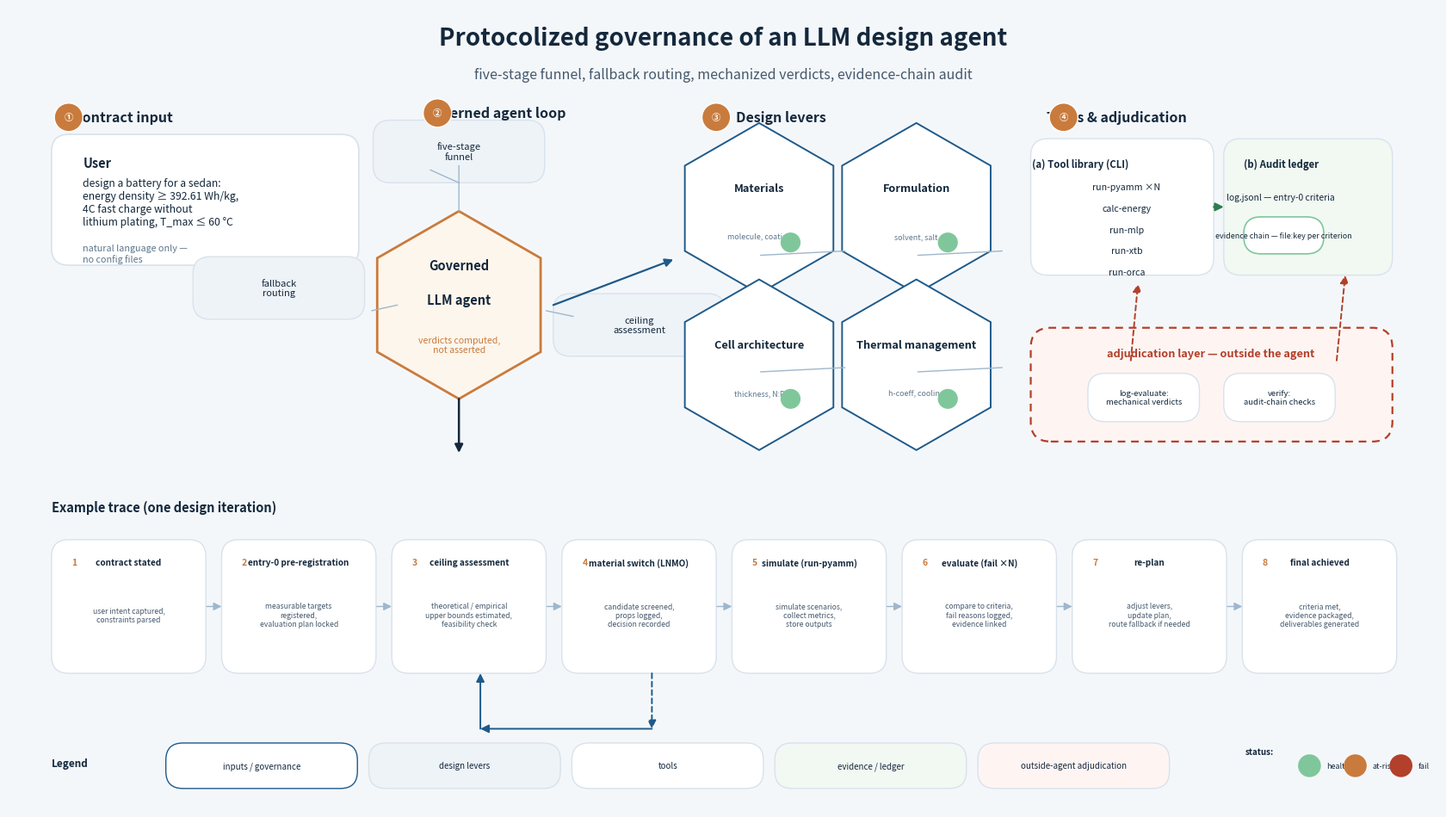

Here is the Python script that generated this plot:
"""make_fig_arch.py — native redraw of Figure 2 (architecture schematic).

Faithful to figs/prompts/fig_arch_v2.md: four regions + example-trace strip
+ legend. Vector-safe geometry (paths only), exported as 4K PNG and PDF.
"""

import matplotlib
matplotlib.use("Agg")
import matplotlib.pyplot as plt
from matplotlib.patches import FancyBboxPatch, FancyArrowPatch, RegularPolygon, Circle

INK = "#14283C"
COPPER = "#C97B3D"
BLUE = "#1E5A8A"
BG = "#F4F7FA"
GREEN = "#2E7D4F"
RED = "#B3402A"
PANEL = "#FFFFFF"
GRID = "#D8E2EC"
SAGE = "#7FC79B"

W, H = 16.72, 9.41  # inches at 230 dpi -> 3846x2164 (4K)
fig, ax = plt.subplots(figsize=(W, H))
ax.set_xlim(0, 100); ax.set_ylim(0, 56.3); ax.axis("off")
fig.patch.set_facecolor(BG)


def box(x, y, w, h, fc=PANEL, ec=GRID, lw=1.2, r=1.2, ls="-", z=1):
    p = FancyBboxPatch((x, y), w, h, boxstyle=f"round,pad=0,rounding_size={r}",
                       fc=fc, ec=ec, lw=lw, linestyle=ls, zorder=z)
    ax.add_patch(p)
    return p


def hexagon(x, y, r_eff=4.2, fc="#FFFFFF", ec=BLUE, lw=1.4, z=2):
    p = RegularPolygon((x, y), numVertices=6, radius=r_eff,
                       fc=fc, ec=ec, lw=lw, zorder=z)
    ax.add_patch(p)
    return p


def txt(x, y, s, size=9, color=INK, weight="normal", ha="center", va="center",
        z=5, style="normal"):
    ax.text(x, y, s, fontsize=size, color=color, weight=weight, ha=ha, va=va,
            zorder=z, fontstyle=style)


def marker(x, y, n, color=COPPER):
    c = Circle((x, y), 1.0, fc=color, ec="white", lw=1.0, zorder=6)
    ax.add_patch(c)
    txt(x, y, n, size=7.5, color="white", weight="bold", z=7)


def arrow(x1, y1, x2, y2, color=INK, lw=1.6, ls="-", style="-|>", z=4):
    a = FancyArrowPatch((x1, y1), (x2, y2), arrowstyle=style, color=color,
                        lw=lw, linestyle=ls, mutation_scale=14, zorder=z,
                        shrinkA=0, shrinkB=0)
    ax.add_patch(a)


# ---- Title ----
txt(50, 54.2, "Protocolized governance of an LLM design agent", size=20, weight="bold")
txt(50, 51.6, "five-stage funnel, fallback routing, mechanized verdicts, evidence-chain audit",
    size=11.5, color="#44586C")

# ---- Region 1: Contract input ----
marker(4.2, 48.6, "①")
txt(8.0, 48.6, "Contract input", size=11.5, weight="bold")
box(3, 38.2, 21.5, 9.2, fc=PANEL)
txt(5.2, 45.4, "User", size=10.5, weight="bold", ha="left")
txt(5.2, 42.6, "design a battery for a sedan:\nenergy density ≥ 392.61 Wh/kg,\n4C fast charge without\nlithium plating, T_max ≤ 60 °C",
    size=8.8, ha="left", va="center")
txt(5.2, 39.0, "natural language only —\nno config files", size=7.8, color="#5E768C", ha="left", style="italic")

# ---- Region 2: Governed agent loop ----
marker(30.0, 48.9, "②")
txt(34.0, 48.9, "Governed agent loop", size=11.5, weight="bold")
hexagon(31.5, 35.4, r_eff=6.6, fc="#FDF6EC", ec=COPPER, lw=2.0)
txt(31.5, 38.2, "Governed", size=10.5, weight="bold")
txt(31.5, 35.8, "LLM agent", size=10.5, weight="bold")
txt(31.5, 32.6, "verdicts computed,\nnot asserted", size=7.6, color=COPPER)
for dx, dy, lab in [(0, 10.8, "five-stage\nfunnel"), (-12.6, 1.2, "fallback\nrouting"), (12.6, -1.4, "ceiling\nassessment")]:
    box(31.5 + dx - 6.0, 35.4 + dy - 2.2, 12.0, 4.4, fc="#EEF3F8", lw=1.0)
    txt(31.5 + dx, 35.4 + dy, lab, size=8.0)
arrow(31.5, 42.0, 31.5, 45.2, color="#9FB7CC", lw=1.0, style="-")
arrow(31.5, 28.8, 31.5, 25.0, color=INK, lw=1.8)
arrow(37.6, 35.0, 39.5, 34.6, color="#9FB7CC", lw=1.0, style="-")
arrow(25.4, 35.0, 27.2, 35.4, color="#9FB7CC", lw=1.0, style="-")
arrow(31.5, 44.0, 29.5, 44.9, color="#9FB7CC", lw=1.0, style="-")

# ---- Region 3: Design levers ----
marker(49.5, 48.6, "③")
txt(54.0, 48.6, "Design levers", size=11.5, weight="bold")
lever = [(52.5, 42.2, "Materials", "molecule, coating"), (63.5, 42.2, "Formulation", "solvent, salt"),
         (52.5, 31.2, "Cell architecture", "thickness, N:P"), (63.5, 31.2, "Thermal management", "h-coeff, cooling")]
for x, y, name, sub in lever:
    hexagon(x, y, r_eff=6.0)
    txt(x, y + 1.4, name, size=9.2, weight="bold")
    txt(x, y - 2.0, sub, size=6.4, color="#5E768C")
    c = Circle((x + 2.2, y - 2.4), 0.7, fc=SAGE, ec="none", zorder=6)
    ax.add_patch(c)
arrow(38.1, 35.4, 46.5, 38.6, color=BLUE, lw=1.6)
arrow(58.5, 39.2, 52.6, 38.9, color="#9FB7CC", lw=1.0, style="-")
arrow(69.5, 39.2, 63.6, 38.9, color="#9FB7CC", lw=1.0, style="-")
arrow(58.5, 31.0, 52.6, 30.7, color="#9FB7CC", lw=1.0, style="-")
arrow(69.5, 31.0, 63.6, 30.7, color="#9FB7CC", lw=1.0, style="-")

# ---- Region 4: Tools & adjudication ----
marker(73.8, 48.6, "④")
txt(77.5, 48.6, "Tools & adjudication", size=11.5, weight="bold")
box(71.5, 37.5, 12.8, 9.6, lw=1.0)
txt(75.0, 45.3, "(a) Tool library (CLI)", size=8.2, weight="bold")
for i, t in enumerate(["run-pyamm ×N", "calc-energy", "run-mlp", "run-xtb", "run-orca"]):
    txt(78.2, 43.7 - i * 1.5, t, size=7.6, ha="center")
box(85.0, 37.5, 11.8, 9.6, lw=1.0, fc="#F2F8F2")
txt(89.0, 45.3, "(b) Audit ledger", size=8.2, weight="bold")
txt(89.0, 43.0, "log.jsonl — entry-0 criteria", size=7.4)
ell = FancyBboxPatch((86.4, 39.0), 5.6, 2.6, boxstyle="round,pad=0,rounding_size=1.2",
                     fc="#FFFFFF", ec="#7FC79B", lw=1.2, zorder=2)
ax.add_patch(ell)
txt(89.2, 40.3, "evidence chain — file:key per criterion", size=6.4)
arrow(84.3, 42.3, 85.0, 42.3, color=GREEN, lw=1.6)
box(71.5, 25.8, 25.3, 8.0, fc="#FEF5F3", ec=RED, lw=1.6, ls=(0, (4, 3)), r=1.4)
txt(84.1, 32.0, "adjudication layer — outside the agent", size=9.2, weight="bold", color=RED)
box(75.5, 27.2, 7.8, 3.4, lw=1.0)
txt(79.4, 28.9, "log-evaluate:\nmechanical verdicts", size=6.8)
box(85.0, 27.2, 7.8, 3.4, lw=1.0)
txt(88.9, 28.9, "verify:\naudit-chain checks", size=6.8)
arrow(92.9, 31.5, 93.5, 37.5, color=RED, lw=1.4, ls=(0, (3, 2)))
arrow(78.5, 31.5, 79.0, 36.9, color=RED, lw=1.4, ls=(0, (3, 2)))

# ---- Example trace ----
txt(3, 21.2, "Example trace (one design iteration)", size=10.5, weight="bold", ha="left")
trace = [("contract stated", "user intent captured,\nconstraints parsed"),
         ("entry-0 pre-registration", "measurable targets\nregistered,\nevaluation plan locked"),
         ("ceiling assessment", "theoretical / empirical\nupper bounds estimated,\nfeasibility check"),
         ("material switch (LNMO)", "candidate screened,\nprops logged,\ndecision recorded"),
         ("simulate (run-pyamm)", "simulate scenarios,\ncollect metrics,\nstore outputs"),
         ("evaluate (fail ×N)", "compare to criteria,\nfail reasons logged,\nevidence linked"),
         ("re-plan", "adjust levers,\nupdate plan,\nroute fallback if needed"),
         ("final achieved", "criteria met,\nevidence packaged,\ndeliverables generated")]
for i, (head, body) in enumerate(trace):
    x = 3 + i * 11.9
    box(x, 9.5, 10.8, 9.4, fc=PANEL, lw=1.0)
    txt(x + 1.6, 17.3, str(i + 1), size=7.5, weight="bold", color=COPPER, ha="center")
    txt(x + 5.4, 17.3, head, size=7.2, weight="bold")
    txt(x + 5.4, 13.6, body, size=6.2, color="#44586C")
    if i < len(trace) - 1:
        arrow(x + 10.85, 14.2, x + 11.9, 14.2, color="#9FB7CC", lw=1.0)
arrow(45.0, 9.5, 45.0, 5.6, color=BLUE, lw=1.4, ls=(0, (3, 2)))
arrow(45.0, 5.6, 33.0, 5.6, color=BLUE, lw=1.4)
arrow(33.0, 5.6, 33.0, 9.5, color=BLUE, lw=1.4, style="-|>")

# ---- Legend ----
leg = [("inputs / governance", PANEL), ("design levers", "#EEF3F8"), ("tools", PANEL),
       ("evidence / ledger", "#F2F8F2"), ("outside-agent adjudication", "#FEF5F3")]
txt(3, 3.2, "Legend", size=8.5, weight="bold", ha="left")
for i, (lab, fc) in enumerate(leg):
    x = 11 + i * 14.2
    box(x, 1.4, 13.4, 3.2, fc=fc, lw=1.0, ec=BLUE if fc == PANEL and i == 0 else GRID)
    txt(x + 6.7, 3.0, lab, size=7.0)
txt(86.5, 4.0, "status:", size=7.0, weight="bold", ha="left")
for i, (lab, col) in enumerate([("healthy", SAGE), ("at-risk", COPPER), ("fail", RED)]):
    x = 91.0 + i * 3.2
    c = Circle((x, 3.0), 0.8, fc=col, ec="none", zorder=6)
    ax.add_patch(c)
    txt(x + 1.2, 3.0, lab, size=6.4, ha="left")

fig.tight_layout(pad=0.4)
fig.savefig("fig_arch_4k.png", dpi=230, facecolor=BG)
fig.savefig("fig_arch_vector.pdf", facecolor=BG)
print("saved fig_arch_4k.png + fig_arch_vector.pdf")
